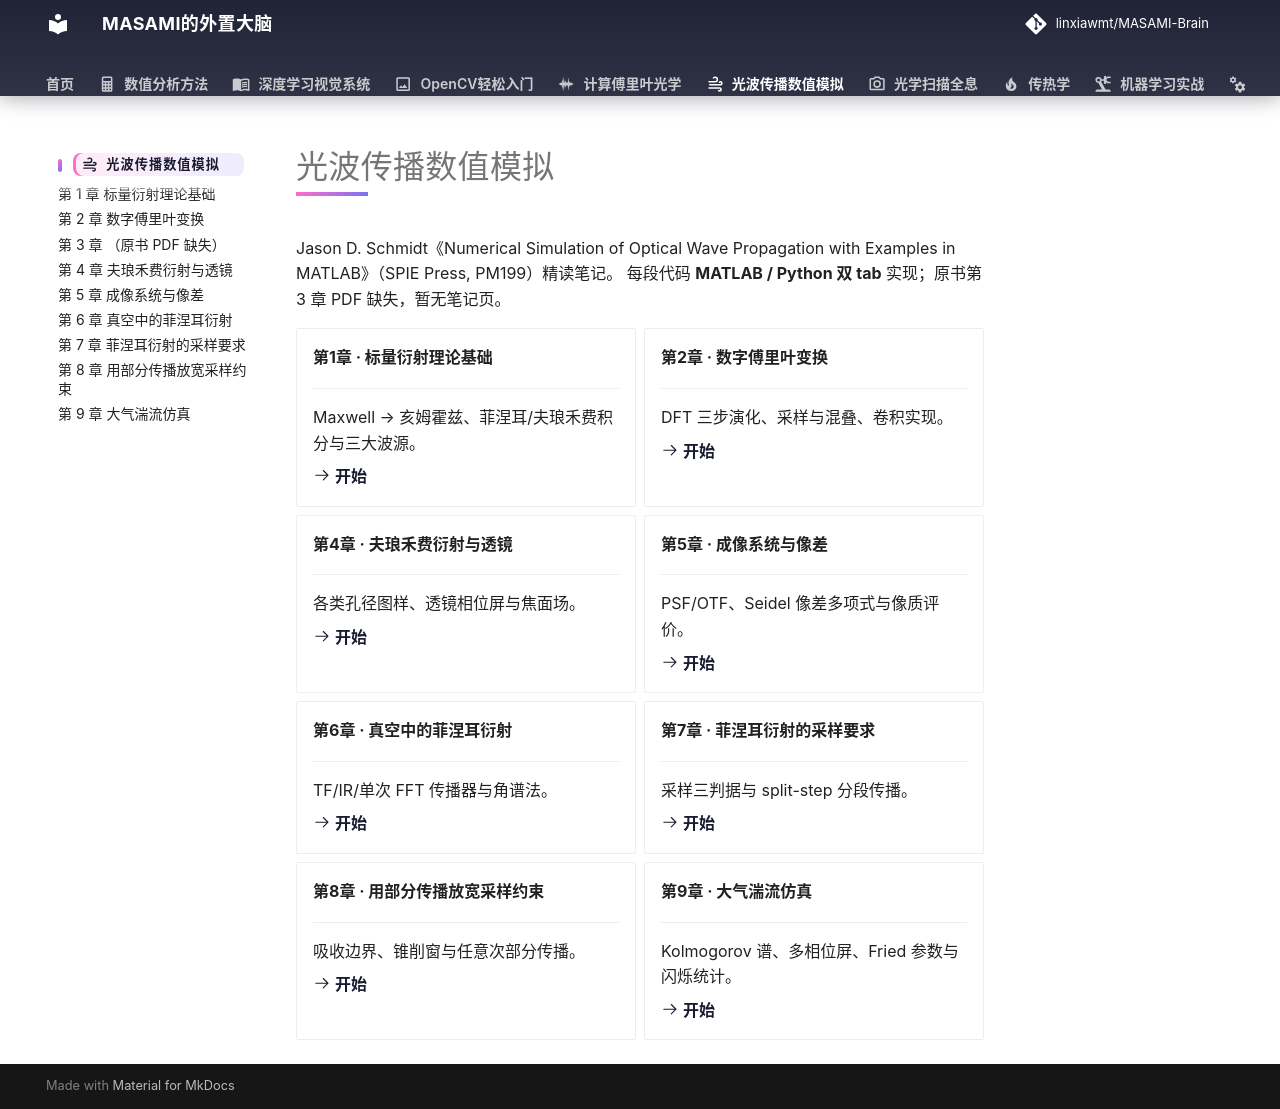

repository: linxiawmt/MASAMI-Brain · page: 光学/光波传播数值模拟/index.html · generator: mkdocs

---
icon: material/weather-windy
---

# 光波传播数值模拟

Jason D. Schmidt《Numerical Simulation of Optical Wave Propagation with Examples in MATLAB》（SPIE Press, PM199）精读笔记。
每段代码 **MATLAB / Python 双 tab** 实现；原书第 3 章 PDF 缺失，暂无笔记页。

<div class="grid cards" markdown>

-   **第1章 · 标量衍射理论基础**

    ---

    Maxwell → 亥姆霍兹、菲涅耳/夫琅禾费积分与三大波源。

    [:octicons-arrow-right-24: 开始](ch1.md)

-   **第2章 · 数字傅里叶变换**

    ---

    DFT 三步演化、采样与混叠、卷积实现。

    [:octicons-arrow-right-24: 开始](ch2.md)

-   **第4章 · 夫琅禾费衍射与透镜**

    ---

    各类孔径图样、透镜相位屏与焦面场。

    [:octicons-arrow-right-24: 开始](ch4.md)

-   **第5章 · 成像系统与像差**

    ---

    PSF/OTF、Seidel 像差多项式与像质评价。

    [:octicons-arrow-right-24: 开始](ch5.md)

-   **第6章 · 真空中的菲涅耳衍射**

    ---

    TF/IR/单次 FFT 传播器与角谱法。

    [:octicons-arrow-right-24: 开始](ch6.md)

-   **第7章 · 菲涅耳衍射的采样要求**

    ---

    采样三判据与 split-step 分段传播。

    [:octicons-arrow-right-24: 开始](ch7.md)

-   **第8章 · 用部分传播放宽采样约束**

    ---

    吸收边界、锥削窗与任意次部分传播。

    [:octicons-arrow-right-24: 开始](ch8.md)

-   **第9章 · 大气湍流仿真**

    ---

    Kolmogorov 谱、多相位屏、Fried 参数与闪烁统计。

    [:octicons-arrow-right-24: 开始](ch9.md)

</div>
